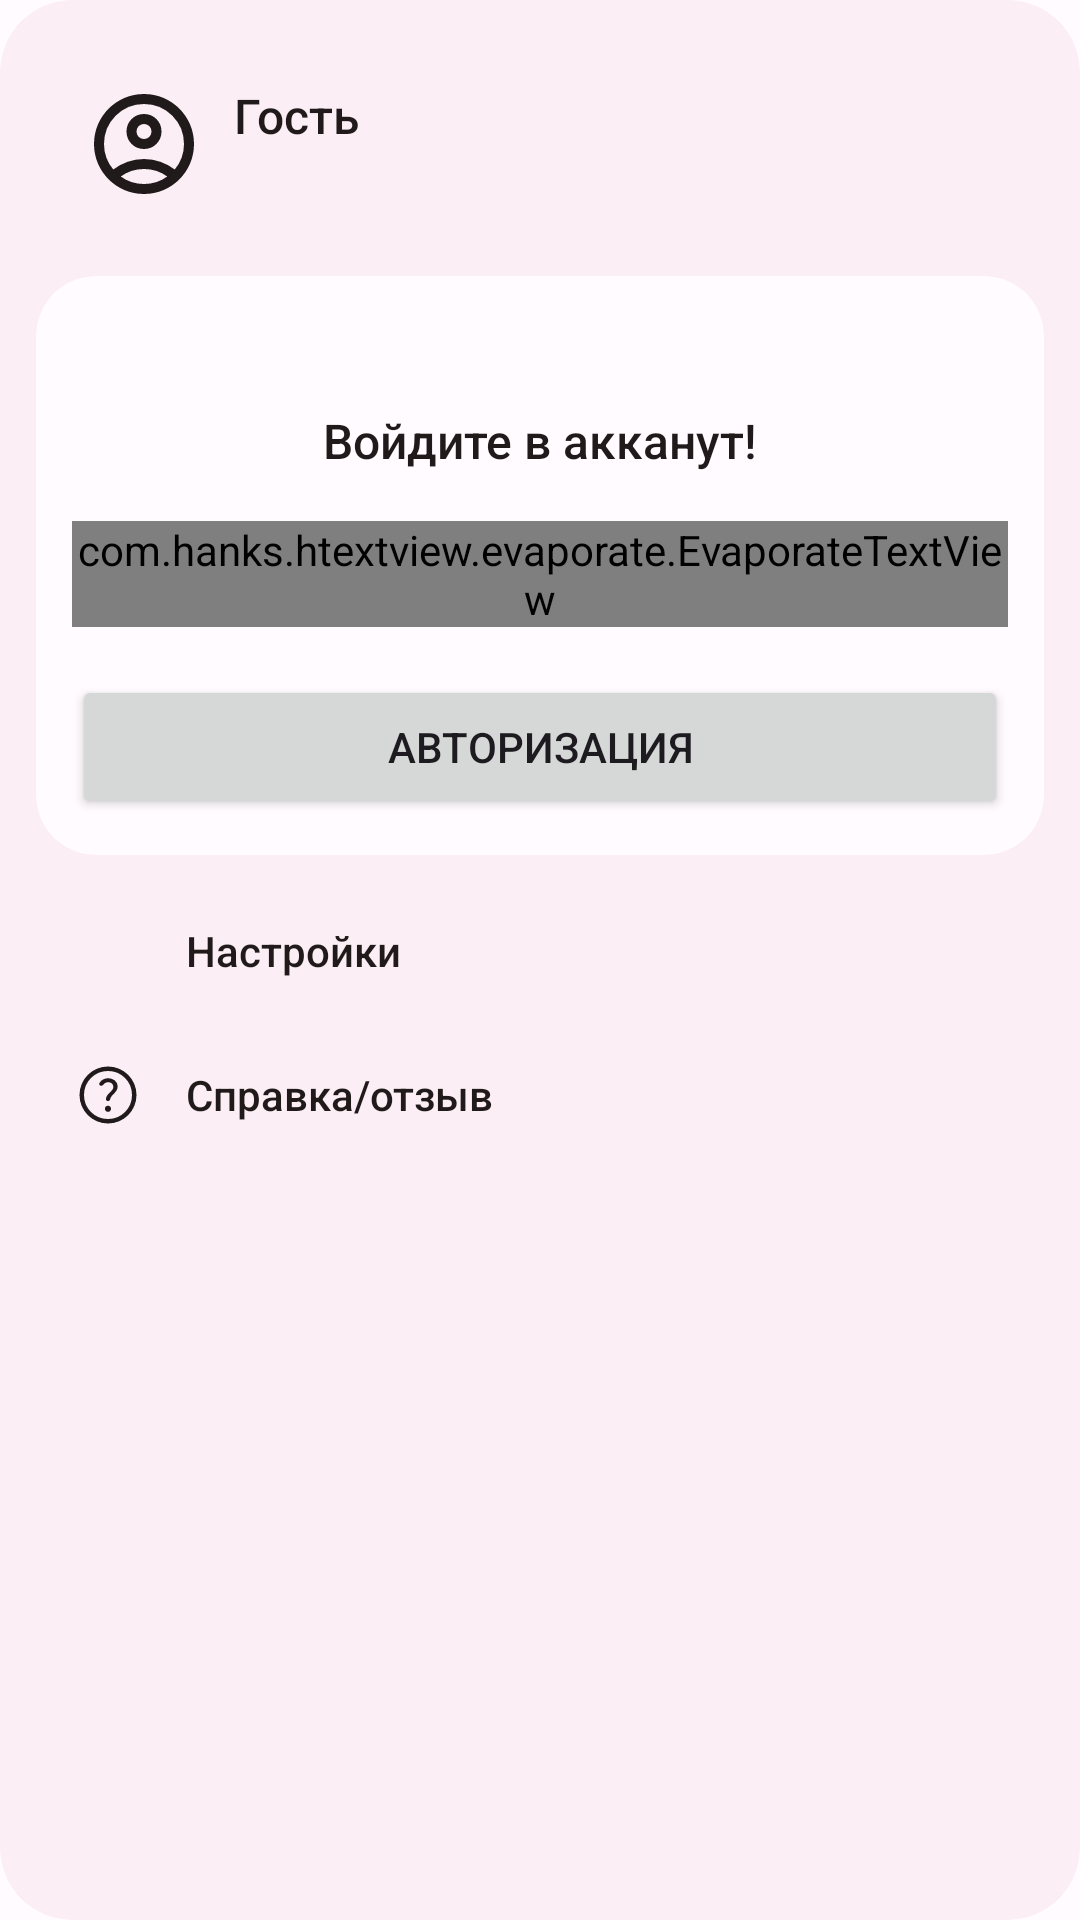

Write the Android layout XML for this screen, with the resource values it uses.
<!-- AndroidManifest.xml: application theme AppTheme -->
<!-- res/layout/fragment_profile_dialog.xml -->
<?xml version="1.0" encoding="utf-8"?>
<androidx.cardview.widget.CardView xmlns:android="http://schemas.android.com/apk/res/android"
    xmlns:app="http://schemas.android.com/apk/res-auto"
    xmlns:tools="http://schemas.android.com/tools"
    style="@style/Widget.Material3.CardView.Filled"
    android:layout_width="360dp"
    android:layout_height="wrap_content"
    app:cardBackgroundColor="?attr/colorSurfaceContainer"
    app:cardCornerRadius="24dp">

    <LinearLayout
        android:id="@+id/guest_view"
        android:layout_width="360dp"
        android:layout_height="wrap_content"
        android:divider="@drawable/divider"
        android:dividerPadding="8dp"
        android:orientation="vertical"
        android:padding="12dp"
        android:showDividers="middle"
        app:layout_constraintBottom_toBottomOf="parent"
        app:layout_constraintEnd_toEndOf="parent"
        app:layout_constraintStart_toStartOf="parent"
        app:layout_constraintTop_toTopOf="parent">

        <LinearLayout
            android:layout_width="match_parent"
            android:layout_height="wrap_content"
            android:layout_margin="12dp"
            android:divider="@drawable/divider_horizontal"
            android:orientation="horizontal"
            android:showDividers="middle">

            <ImageView
                android:id="@+id/avatar"
                android:layout_width="48dp"
                android:layout_height="48dp"
                android:layout_weight="0"
                android:padding="4dp"
                app:srcCompat="@drawable/account_circle"
                app:tint="?attr/colorOnSurface" />

            <LinearLayout
                android:layout_width="match_parent"
                android:layout_height="wrap_content"
                android:layout_gravity="center_vertical"
                android:layout_weight="0"
                android:orientation="vertical">

                <TextView
                    android:id="@+id/name"
                    android:layout_width="wrap_content"
                    android:layout_height="wrap_content"
                    android:layout_weight="0"
                    android:fontFamily="sans-serif-medium"
                    android:text="Гость"
                    android:textColor="?attr/colorOnSurface"
                    android:textSize="16sp" />

                <TextView
                    android:id="@+id/mail"
                    android:layout_width="wrap_content"
                    android:layout_height="wrap_content"
                    android:layout_weight="0"
                    android:textColor="?attr/colorOnSurface" />
            </LinearLayout>

        </LinearLayout>

        <ScrollView
            android:layout_width="match_parent"
            android:layout_height="match_parent">

            <LinearLayout
                android:layout_width="match_parent"
                android:layout_height="wrap_content"
                android:divider="@drawable/divider"
                android:orientation="vertical"
                android:showDividers="middle|end">

                <androidx.cardview.widget.CardView
                    android:id="@+id/auth_card"
                    style="@style/Widget.Material3.CardView.Filled"
                    android:layout_width="match_parent"
                    android:layout_height="wrap_content"
                    app:cardBackgroundColor="?attr/colorSurface"
                    app:cardCornerRadius="20dp"
                    app:contentPadding="12dp">

                    <LinearLayout
                        android:layout_width="match_parent"
                        android:layout_height="match_parent"
                        android:divider="@drawable/divider"
                        android:orientation="vertical"
                        android:showDividers="middle">

                        <ImageView
                            android:layout_width="match_parent"
                            android:layout_height="24dp"
                            android:background="@android:color/transparent"
                            app:srcCompat="@drawable/login"
                            app:tint="?attr/colorPrimary" />

                        <TextView
                            android:layout_width="match_parent"
                            android:layout_height="wrap_content"
                            android:fontFamily="sans-serif-medium"
                            android:gravity="center"
                            android:text="Войдите в акканут!"
                            android:textColor="?attr/colorOnSurface"
                            android:textSize="16sp" />

                        <com.hanks.htextview.evaporate.EvaporateTextView
                            android:id="@+id/animated_text_view"
                            android:layout_width="match_parent"
                            android:layout_height="wrap_content"
                            android:layout_marginTop="8dp"
                            android:layout_marginBottom="8dp"
                            android:gravity="center"
                            android:textColor="?attr/colorOnSurface"
                            android:textSize="16sp" />

                        <Button
                            android:id="@+id/button_login"
                            android:layout_width="match_parent"
                            android:layout_height="wrap_content"
                            android:text="Авторизация" />

                    </LinearLayout>
                </androidx.cardview.widget.CardView>

                <LinearLayout
                    android:layout_width="match_parent"
                    android:layout_height="match_parent"
                    android:layout_marginStart="12dp"
                    android:layout_marginEnd="12dp"
                    android:divider="@drawable/divider"
                    android:orientation="vertical"
                    android:showDividers="none">

                    <LinearLayout
                        android:id="@+id/settings_button"
                        android:layout_width="match_parent"
                        android:layout_height="48dp"
                        android:orientation="horizontal">

                        <ImageView
                            android:layout_width="24dp"
                            android:layout_height="24dp"
                            android:layout_gravity="center_vertical"
                            android:layout_weight="0"
                            app:srcCompat="@drawable/settings"
                            app:tint="?attr/colorOnSurface" />

                        <TextView
                            android:layout_width="match_parent"
                            android:layout_height="wrap_content"
                            android:layout_gravity="center_vertical"
                            android:layout_marginStart="14dp"
                            android:fontFamily="sans-serif-medium"
                            android:text="Настройки"
                            android:textColor="?attr/colorOnSurface" />
                    </LinearLayout>

                    <LinearLayout
                        android:id="@+id/help_button"
                        android:layout_width="match_parent"
                        android:layout_height="48dp"
                        android:orientation="horizontal">

                        <ImageView
                            android:layout_width="24dp"
                            android:layout_height="24dp"
                            android:layout_gravity="center_vertical"
                            android:layout_weight="0"
                            app:srcCompat="@drawable/help"
                            app:tint="?attr/colorOnSurface" />

                        <TextView
                            android:layout_width="match_parent"
                            android:layout_height="wrap_content"
                            android:layout_gravity="center_vertical"
                            android:layout_marginStart="14dp"
                            android:fontFamily="sans-serif-medium"
                            android:text="Справка/отзыв"
                            android:textColor="?attr/colorOnSurface" />
                    </LinearLayout>
                </LinearLayout>

            </LinearLayout>
        </ScrollView>

    </LinearLayout>
</androidx.cardview.widget.CardView>
<!-- resources referenced by this layout -->
<resources>
  <!-- drawable divider (drawable) -->
  <?xml version="1.0" encoding="utf-8"?>
  <shape xmlns:android="http://schemas.android.com/apk/res/android"
      android:shape="rectangle">
      <size android:height="@dimen/divider_height" />
      <solid android:color="@android:color/transparent" />
  </shape>
  <!-- drawable divider_horizontal (drawable) -->
  <?xml version="1.0" encoding="utf-8"?>
  <shape xmlns:android="http://schemas.android.com/apk/res/android"
      android:shape="rectangle">
      <size android:height="0dp"
          android:width="6dp"/>
      <solid android:color="@android:color/transparent" />
  </shape>
  <dimen name="divider_height">8dp</dimen>
  <color name="md_theme_light_primary">#BD0140</color>
  <color name="md_theme_light_onPrimary">#FFFFFF</color>
  <color name="md_theme_light_primaryContainer">#FFDADC</color>
  <color name="md_theme_light_onPrimaryContainer">#400010</color>
  <color name="md_theme_light_secondary">#765659</color>
  <color name="md_theme_light_onSecondary">#FFFFFF</color>
  <color name="md_theme_light_secondaryContainer">#FFDADC</color>
  <color name="md_theme_light_onSecondaryContainer">#2C1517</color>
  <color name="md_theme_light_tertiary">#775930</color>
  <color name="md_theme_light_onTertiary">#FFFFFF</color>
  <color name="md_theme_light_tertiaryContainer">#FFDDB6</color>
  <color name="md_theme_light_onTertiaryContainer">#2A1800</color>
  <color name="md_theme_light_error">#BA1A1A</color>
  <color name="md_theme_light_errorContainer">#FFDAD6</color>
  <color name="md_theme_light_onError">#FFFFFF</color>
  <color name="md_theme_light_onErrorContainer">#410002</color>
  <color name="md_theme_light_background">#FFFBFF</color>
  <color name="md_theme_light_onBackground">#201A1A</color>
  <color name="md_theme_light_surface">#FFFBFF</color>
  <color name="md_theme_light_onSurface">#201A1A</color>
  <color name="md_theme_light_surfaceVariant">#F4DDDE</color>
  <color name="md_theme_light_onSurfaceVariant">#524344</color>
  <color name="md_theme_light_outline">#857374</color>
  <color name="md_theme_light_inverseOnSurface">#FBEEEE</color>
  <color name="md_theme_light_inverseSurface">#362F2F</color>
  <color name="md_theme_light_inversePrimary">#FFB2B9</color>
  <color name="md_theme_light_surfaceContainer">#fceef5</color>
  <style name="popupOverflowMenu" parent="@style/Widget.MaterialComponents.PopupMenu.Overflow">
          <item name="android:popupBackground">@drawable/rounded_background</item>
      </style>
  <!-- drawable rounded_background (drawable) -->
  <?xml version="1.0" encoding="UTF-8"?>
  <shape xmlns:android="http://schemas.android.com/apk/res/android">
      <solid android:color="?attr/colorSurfaceContainer"/>
      <corners android:radius="@dimen/corner_cadius" />
  </shape>
  <dimen name="corner_cadius">16dp</dimen>
</resources>
